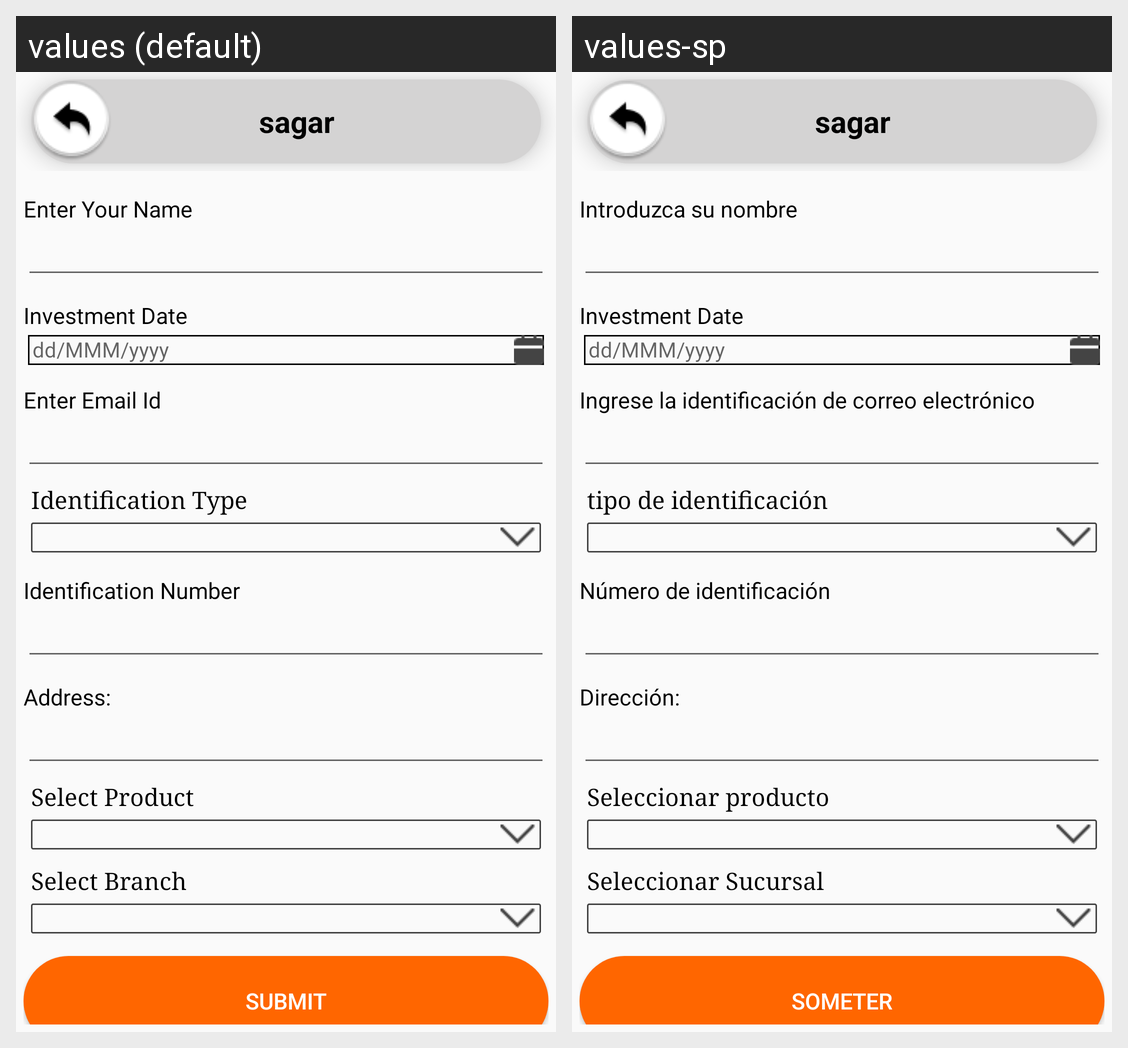

Strings drawn on this Android screen and how each of the app's shown locales translates them:
Android screen res/layout/activity_open_investment_account.xml rendered under 2 locales, left to right: values (default), values-sp. Device: Nexus 5 (rendered at 1080×1920; each locale shown at half size, 540×960, under a caption strip naming it); theme AppThemeBlue.
Strings drawn on this screen, with the default value and each locale's value (text and hints the layout hard-codes, and strings that could not be matched under every locale, appear in the picture but are not listed):

hint_Enter_name
  values: Enter Your Name
  values-sp: Introduzca su nombre

dd_MMM_yyyy
  values: dd/MMM/yyyy
  values-sp: dd/MMM/yyyy

msg_enter_email
  values: Enter Email Id
  values-sp: Ingrese la identificación de correo electrónico

IdentificationType
  values: Identification Type
  values-sp: tipo de identificación

IdentificationNumber
  values: Identification Number
  values-sp: Número de identificación

txt_address
  values: Address:
  values-sp: Dirección:

SelectProduct
  values: Select Product
  values-sp: Seleccionar producto

SelectBranch
  values: Select Branch
  values-sp: Seleccionar Sucursal

submit
  values: Submit
  values-sp: Someter
